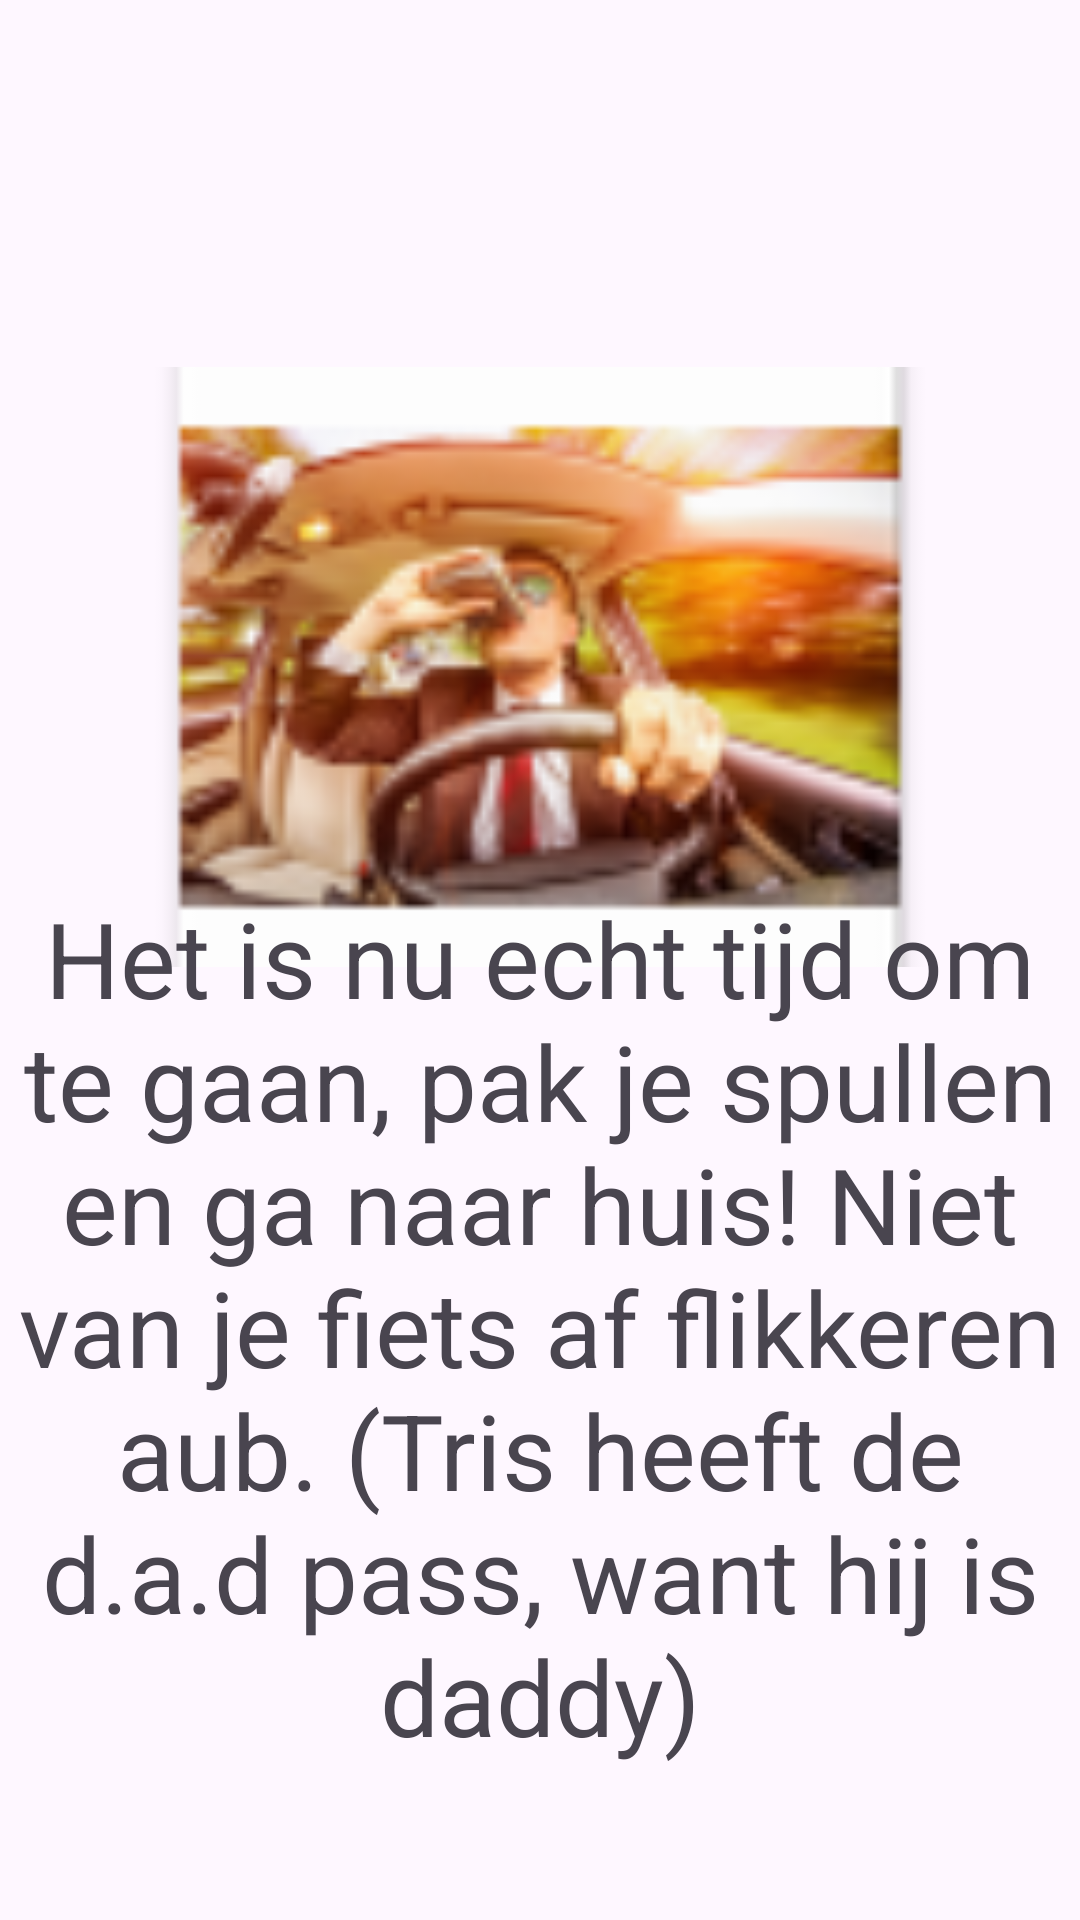

Layout XML and referenced resources for this Android screen:
<!-- AndroidManifest.xml: application theme Theme.SleepCounter -->
<!-- res/layout/fragment_time.xml -->
<?xml version="1.0" encoding="utf-8"?>
<androidx.constraintlayout.widget.ConstraintLayout xmlns:android="http://schemas.android.com/apk/res/android"
    xmlns:app="http://schemas.android.com/apk/res-auto"
    xmlns:tools="http://schemas.android.com/tools"
    android:layout_width="match_parent"
    android:layout_height="match_parent"
    tools:context=".PussyFragment">

    <TextView
        android:textAlignment="center"
        android:id="@+id/sleepCounter"
        android:layout_width="match_parent"
        android:layout_height="wrap_content"
        android:layout_marginTop="52dp"
        android:textSize="20dp"
        app:layout_constraintEnd_toEndOf="parent"
        app:layout_constraintStart_toStartOf="parent"
        app:layout_constraintTop_toTopOf="parent" />

    <ImageView
        android:layout_width="match_parent"
        android:layout_height="200dp"
        android:scaleType="centerCrop"
        app:layout_constraintBottom_toBottomOf="parent"
        app:layout_constraintTop_toTopOf="parent"
        app:layout_constraintVertical_bias="0.278"
        app:srcCompat="@mipmap/image_time"
        tools:layout_editor_absoluteX="0dp" />

    <TextView
        android:id="@+id/textView2"
        android:layout_width="wrap_content"
        android:layout_height="wrap_content"
        android:text="Het is nu echt tijd om te gaan, pak je spullen en ga naar huis! Niet van je fiets af flikkeren aub. (Tris heeft de d.a.d pass, want hij is daddy)"
        android:textAlignment="center"
        android:textSize="35dp"
        app:layout_constraintBottom_toBottomOf="parent"
        app:layout_constraintEnd_toEndOf="parent"
        app:layout_constraintHorizontal_bias="0.0"
        app:layout_constraintStart_toStartOf="parent"
        app:layout_constraintTop_toBottomOf="@+id/sleepCounter"
        app:layout_constraintVertical_bias="0.809" />

</androidx.constraintlayout.widget.ConstraintLayout>
<!-- resources referenced by this layout -->
<resources>
  <!-- mipmap image_time: png bitmap (mipmap-hdpi, 6410 bytes) -->
  <style name="Theme.SleepCounter" parent="Base.Theme.SleepCounter" />
  <style name="Base.Theme.SleepCounter" parent="Theme.Material3.DayNight.NoActionBar">
          
          
      </style>
</resources>
